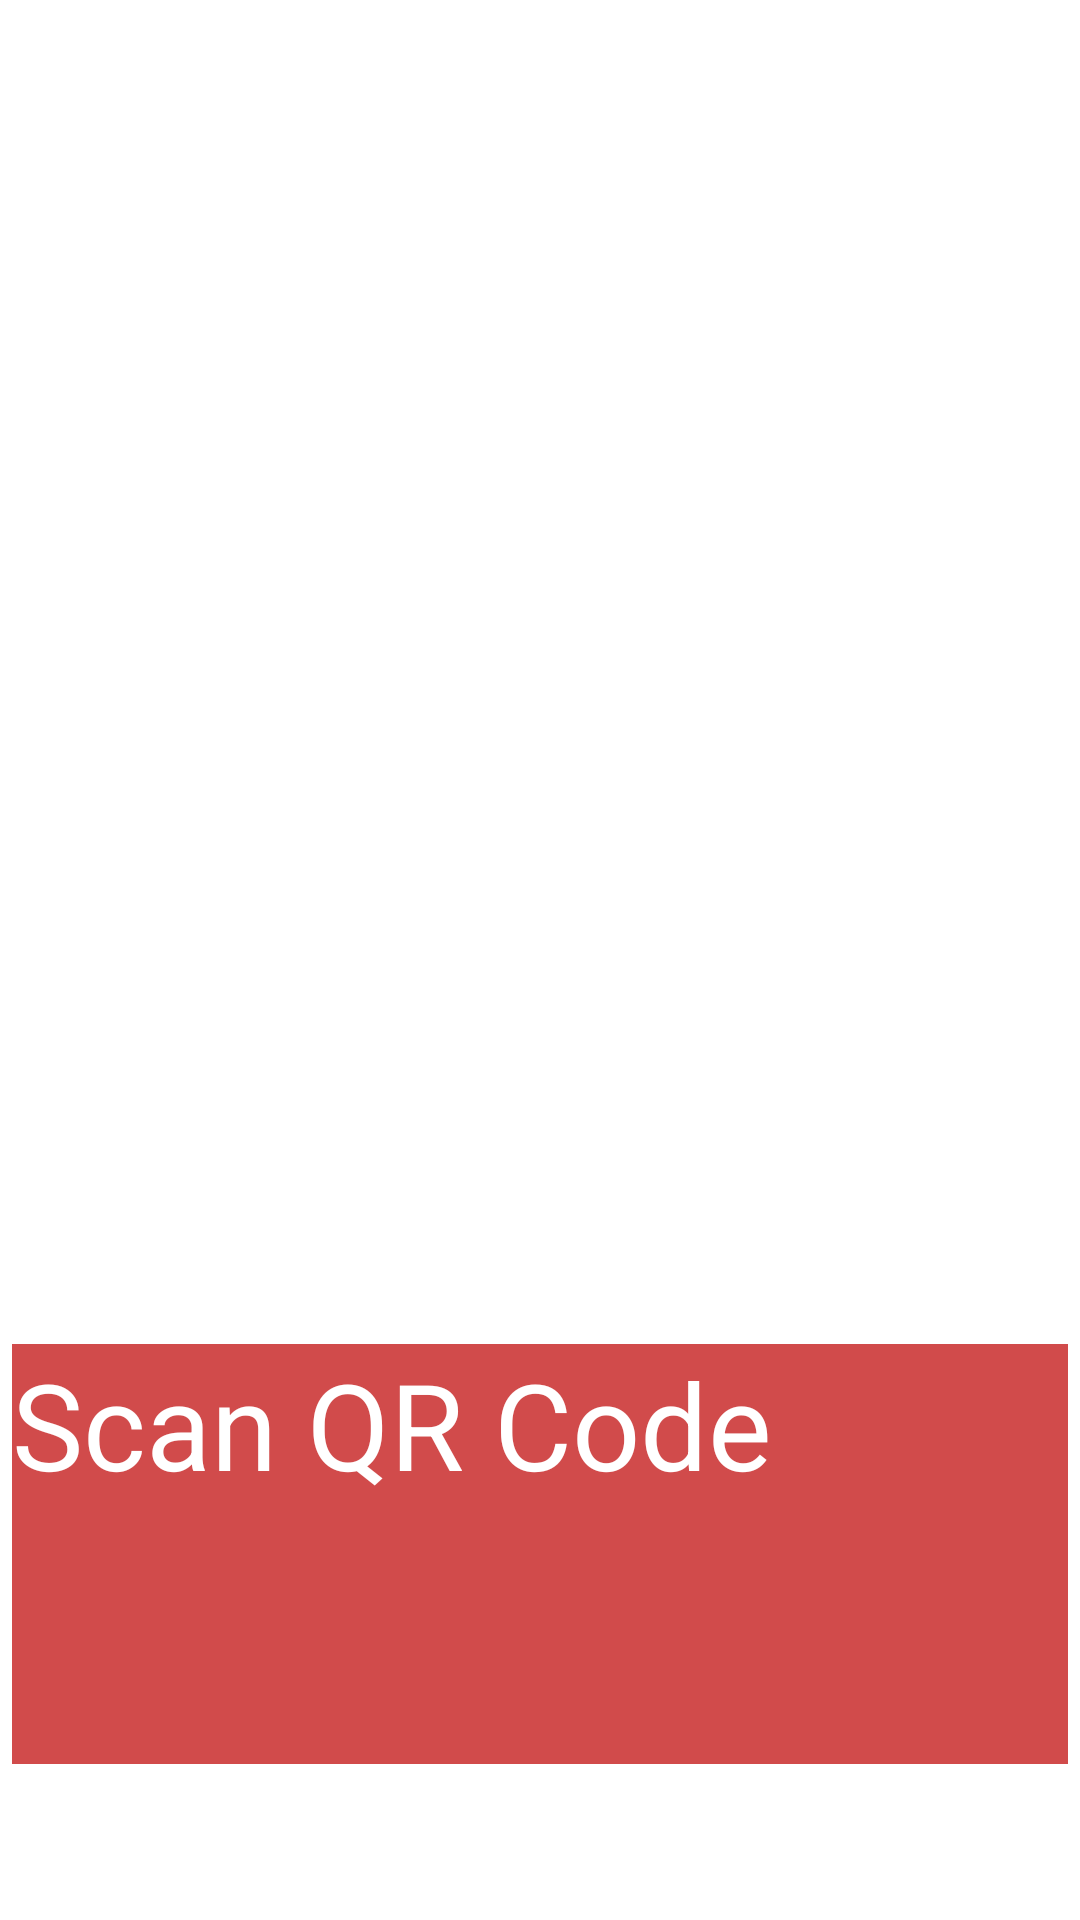

Write the Android layout XML for this screen, with the resource values it uses.
<!-- AndroidManifest.xml: application theme Theme.FiftySix -->
<!-- res/layout/attendee_qr_code.xml -->
<?xml version="1.0" encoding="utf-8"?>
<androidx.constraintlayout.widget.ConstraintLayout xmlns:android="http://schemas.android.com/apk/res/android"
    xmlns:app="http://schemas.android.com/apk/res-auto"
    xmlns:tools="http://schemas.android.com/tools"
    android:layout_width="match_parent"
    android:layout_height="match_parent"
    android:background="@color/accentDarkButton">


    <TextView
        android:id="@+id/Heading_of_page"
        android:layout_width="403dp"
        android:layout_height="95dp"
        android:layout_marginTop="44dp"
        android:text="Scan Your QR Code "
        android:textColor="@color/white"
        android:textSize="44dp"
        app:layout_constraintEnd_toEndOf="parent"
        app:layout_constraintHorizontal_bias="1.0"
        app:layout_constraintStart_toStartOf="parent"
        app:layout_constraintTop_toTopOf="parent" />

    <ImageView
        android:id="@+id/Qrcode_view"
        android:layout_width="387dp"
        android:layout_height="253dp"
        android:layout_marginStart="16dp"
        android:src="@drawable/icons8_qr_50"
        app:layout_constraintBottom_toTopOf="@+id/attendee_qr_code"
        app:layout_constraintStart_toStartOf="parent"
        app:layout_constraintTop_toBottomOf="@+id/Heading_of_page"
        app:layout_constraintVertical_bias="0.468" />

    <Button
        android:id="@+id/attendee_qr_code"
        android:layout_width="352dp"
        android:layout_height="140dp"
        android:layout_marginBottom="52dp"
        android:background="#D14B4B"
        android:text="@string/qrcode_scan"
        android:textColor="@color/white"
        android:textSize="40sp"
        app:layout_constraintBottom_toBottomOf="parent"
        app:layout_constraintEnd_toEndOf="parent"
        app:layout_constraintHorizontal_bias="0.491"
        app:layout_constraintStart_toStartOf="parent" />

</androidx.constraintlayout.widget.ConstraintLayout>
<!-- resources referenced by this layout -->
<resources>
  <string name="qrcode_scan">Scan QR Code</string>
  <!-- not gathered from this repository: default colours our renderer supplied (Android Studio template values) -->
  <color name="white">#FFFFFFFF</color>
</resources>
